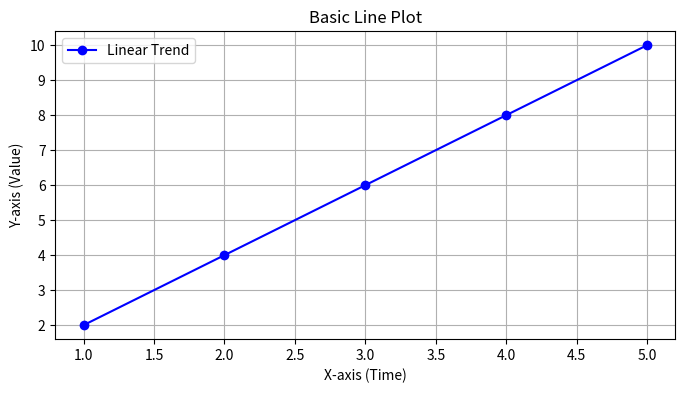
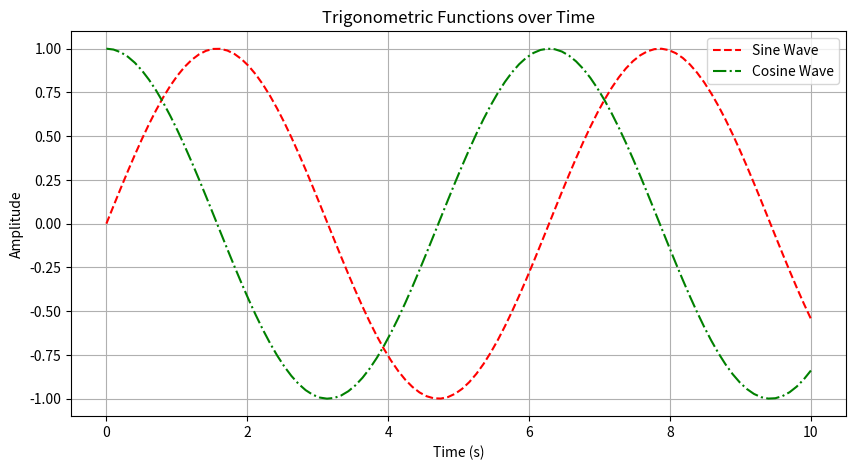
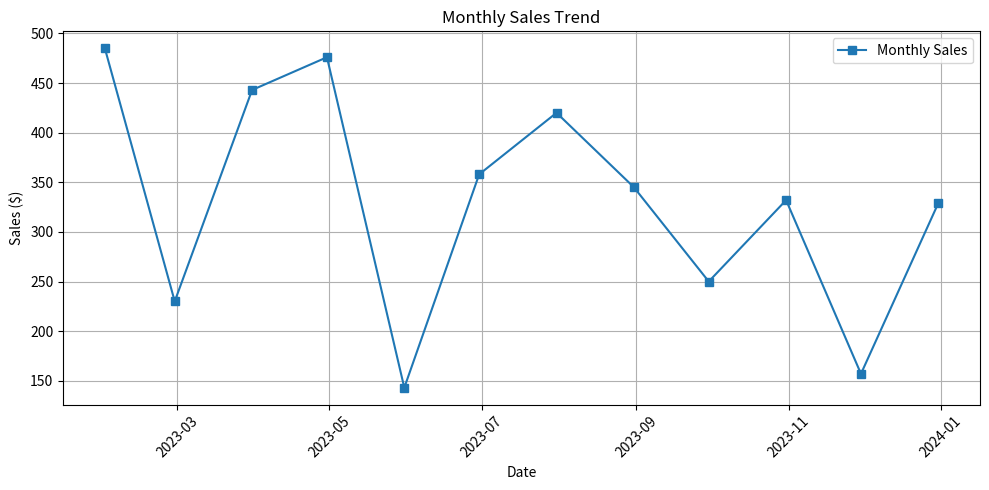
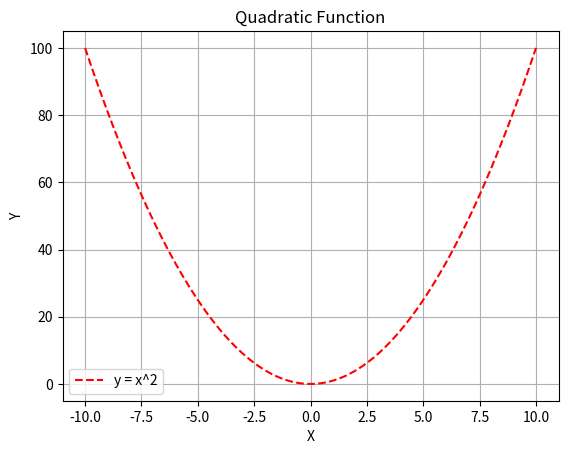
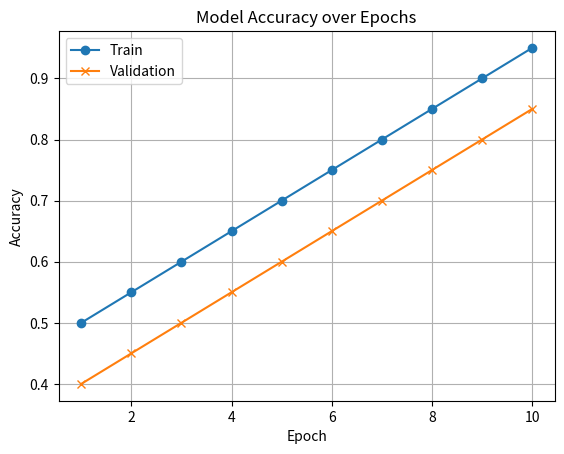
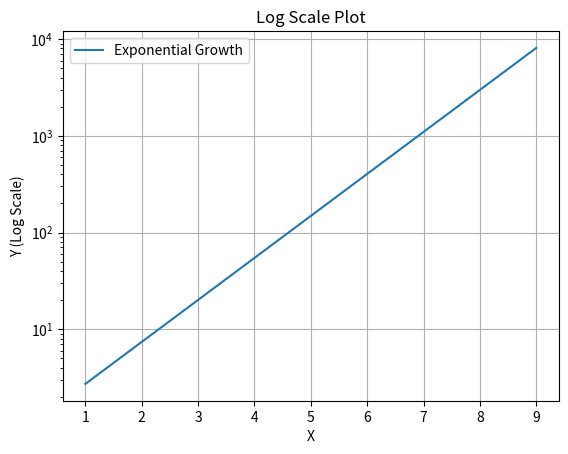
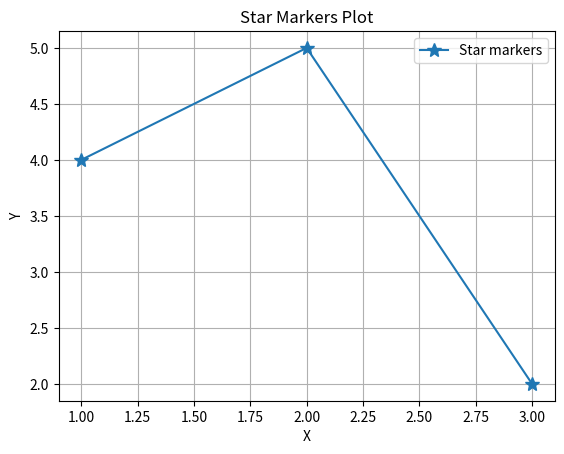
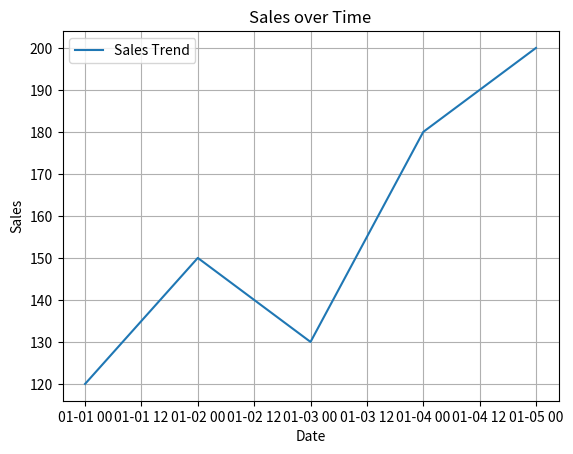

Here is the Python script that generated these plots, in order:
# %% [markdown]
# # Line Plots
# 
# # Why this matters
# Line plots are the fundamental way to visualize trends over time or continuous intervals in data, making them essential for time series forecasting and understanding continuous relationships.
# 
# # Learning Objectives
# - Understand how to create basic line plots using matplotlib.
# - Learn to customize line styles, colors, and markers.
# - Be able to plot multiple lines on the same axes.
# - Add titles, axis labels, legends, and grids to plots.
# 
# # Concept Explanation
# A line plot connects individual data points with line segments. In `matplotlib`, `plt.plot()` is used for this purpose. It is typically used for ordered data, like time series.
# 
# # Beginner Examples
# %%
import matplotlib.pyplot as plt
import numpy as np
import pandas as pd

# Basic line plot
x = [1, 2, 3, 4, 5]
y = [2, 4, 6, 8, 10]

plt.figure(figsize=(8, 4))
plt.plot(x, y, label="Linear Trend", color="blue", marker="o")
plt.title("Basic Line Plot")
plt.xlabel("X-axis (Time)")
plt.ylabel("Y-axis (Value)")
plt.legend()
plt.grid(True)
plt.show()

# %% [markdown]
# # Intermediate Examples
# %%
# Multiple lines with styles
x = np.linspace(0, 10, 100)
y1 = np.sin(x)
y2 = np.cos(x)

plt.figure(figsize=(10, 5))
plt.plot(x, y1, label="Sine Wave", color="red", linestyle="--")
plt.plot(x, y2, label="Cosine Wave", color="green", linestyle="-.")
plt.title("Trigonometric Functions over Time")
plt.xlabel("Time (s)")
plt.ylabel("Amplitude")
plt.legend()
plt.grid(True)
plt.show()

# Time series data mock
dates = pd.date_range('20230101', periods=12, freq='ME')
sales = np.random.randint(100, 500, size=12)
plt.figure(figsize=(10, 5))
plt.plot(dates, sales, label="Monthly Sales", marker='s')
plt.title("Monthly Sales Trend")
plt.xlabel("Date")
plt.ylabel("Sales ($)")
plt.legend()
plt.grid(True)
plt.xticks(rotation=45)
plt.tight_layout()
plt.show()

# %% [markdown]
# # Machine Learning Relevance
# Line plots are crucial in Machine Learning for plotting learning curves (e.g., training vs. validation loss over epochs) and evaluating models over time.
# 
# # Common Mistakes
# - Forgetting to call `plt.show()`.
# - Not adding labels and legends, making the plot uninterpretable.
# - Plotting categorical data on the x-axis with `plt.plot()` instead of a bar chart.
# 
# # Interview Questions
# 1. How do you plot multiple lines on the same graph in matplotlib?
# 2. What is the difference between `plot()` and `scatter()`?
# 3. How do you adjust the line style and color in `plt.plot()`?
# 4. Why might you use a logarithmic scale on a line plot, and how is it done?
# 5. How do you save a matplotlib plot to an image file?
# 
# # Practice Problems
# 1. Plot $y = x^2$ for x from -10 to 10 with a red dashed line.
# 2. Plot two lines, one for train accuracy and one for val accuracy over 10 epochs.
# 3. Create a line plot with a logarithmic y-axis for exponentially growing data.
# 4. Plot a line graph where the markers are stars.
# 5. Load a mock dataset `../datasets/sales.csv` (or use pandas dummy data) and plot the trend over a column 'Date'.
# 
# # Solutions
# %%
# Solution 1
x = np.linspace(-10, 10, 100)
y = x**2
plt.figure()
plt.plot(x, y, 'r--', label='y = x^2')
plt.title("Quadratic Function")
plt.xlabel("X")
plt.ylabel("Y")
plt.legend()
plt.grid(True)
plt.show()

# Solution 2
epochs = np.arange(1, 11)
train_acc = np.linspace(0.5, 0.95, 10)
val_acc = np.linspace(0.4, 0.85, 10)
plt.figure()
plt.plot(epochs, train_acc, label="Train", marker="o")
plt.plot(epochs, val_acc, label="Validation", marker="x")
plt.title("Model Accuracy over Epochs")
plt.xlabel("Epoch")
plt.ylabel("Accuracy")
plt.legend()
plt.grid(True)
plt.show()

# Solution 3
x = np.arange(1, 10)
y = np.exp(x)
plt.figure()
plt.plot(x, y, label="Exponential Growth")
plt.yscale('log')
plt.title("Log Scale Plot")
plt.xlabel("X")
plt.ylabel("Y (Log Scale)")
plt.legend()
plt.grid(True)
plt.show()

# Solution 4
plt.figure()
plt.plot([1,2,3], [4,5,2], marker="*", markersize=10, label="Star markers")
plt.title("Star Markers Plot")
plt.xlabel("X")
plt.ylabel("Y")
plt.legend()
plt.grid(True)
plt.show()

# Solution 5
dates = pd.date_range('2023-01-01', periods=5)
sales = [120, 150, 130, 180, 200]
df = pd.DataFrame({'Date': dates, 'Sales': sales})
plt.figure()
plt.plot(df['Date'], df['Sales'], label="Sales Trend")
plt.title("Sales over Time")
plt.xlabel("Date")
plt.ylabel("Sales")
plt.legend()
plt.grid(True)
plt.show()

# %% [markdown]
# # Further Reading
# - Matplotlib documentation on Pyplot
# - Time Series Analysis with Python
